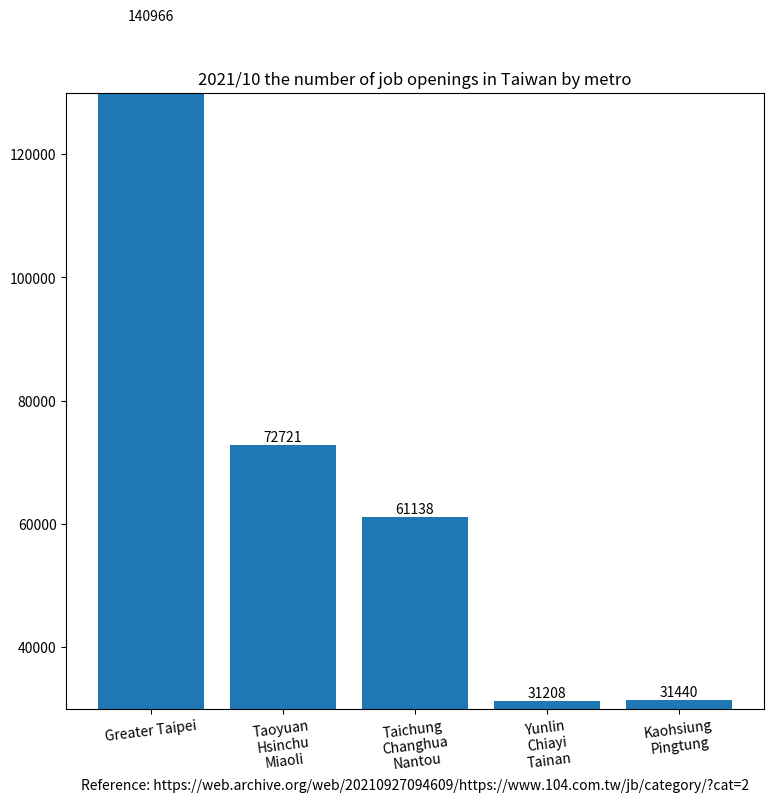

This chart was generated by the following Python code:
import matplotlib.pyplot as plt

region_num = [1, 2, 3, 4, 5]
position_vacancies = [140966, 72721, 61138, 31208, 31440]

label = ["Greater Taipei", "Taoyuan\nHsinchu\nMiaoli", "Taichung\nChanghua\nNantou",
         "Yunlin\nChiayi\nTainan", "Kaohsiung\nPingtung"]

fig, ax = plt.subplots(figsize=(9, 8))
plt.xticks(region_num, labels=label, rotation=7)
# plt.yticks([0, 250, 300, 350, 400, 450, 500, 550])

plot = ax.bar(region_num, position_vacancies)

for rect in plot:
    height = rect.get_height()
    ax.text(rect.get_x() + rect.get_width() / 2., 1.002 * height,
            '%d' % int(height), ha='center', va='bottom')

plt.title("2021/10 the number of job openings in Taiwan by metro")

# plt.ylabel("")
plt.xlabel("Reference: https://web.archive.org/web/20210927094609/https://www.104.com.tw/jb/category/?cat=2")

plt.ylim(30000, 130000)

plt.show()
